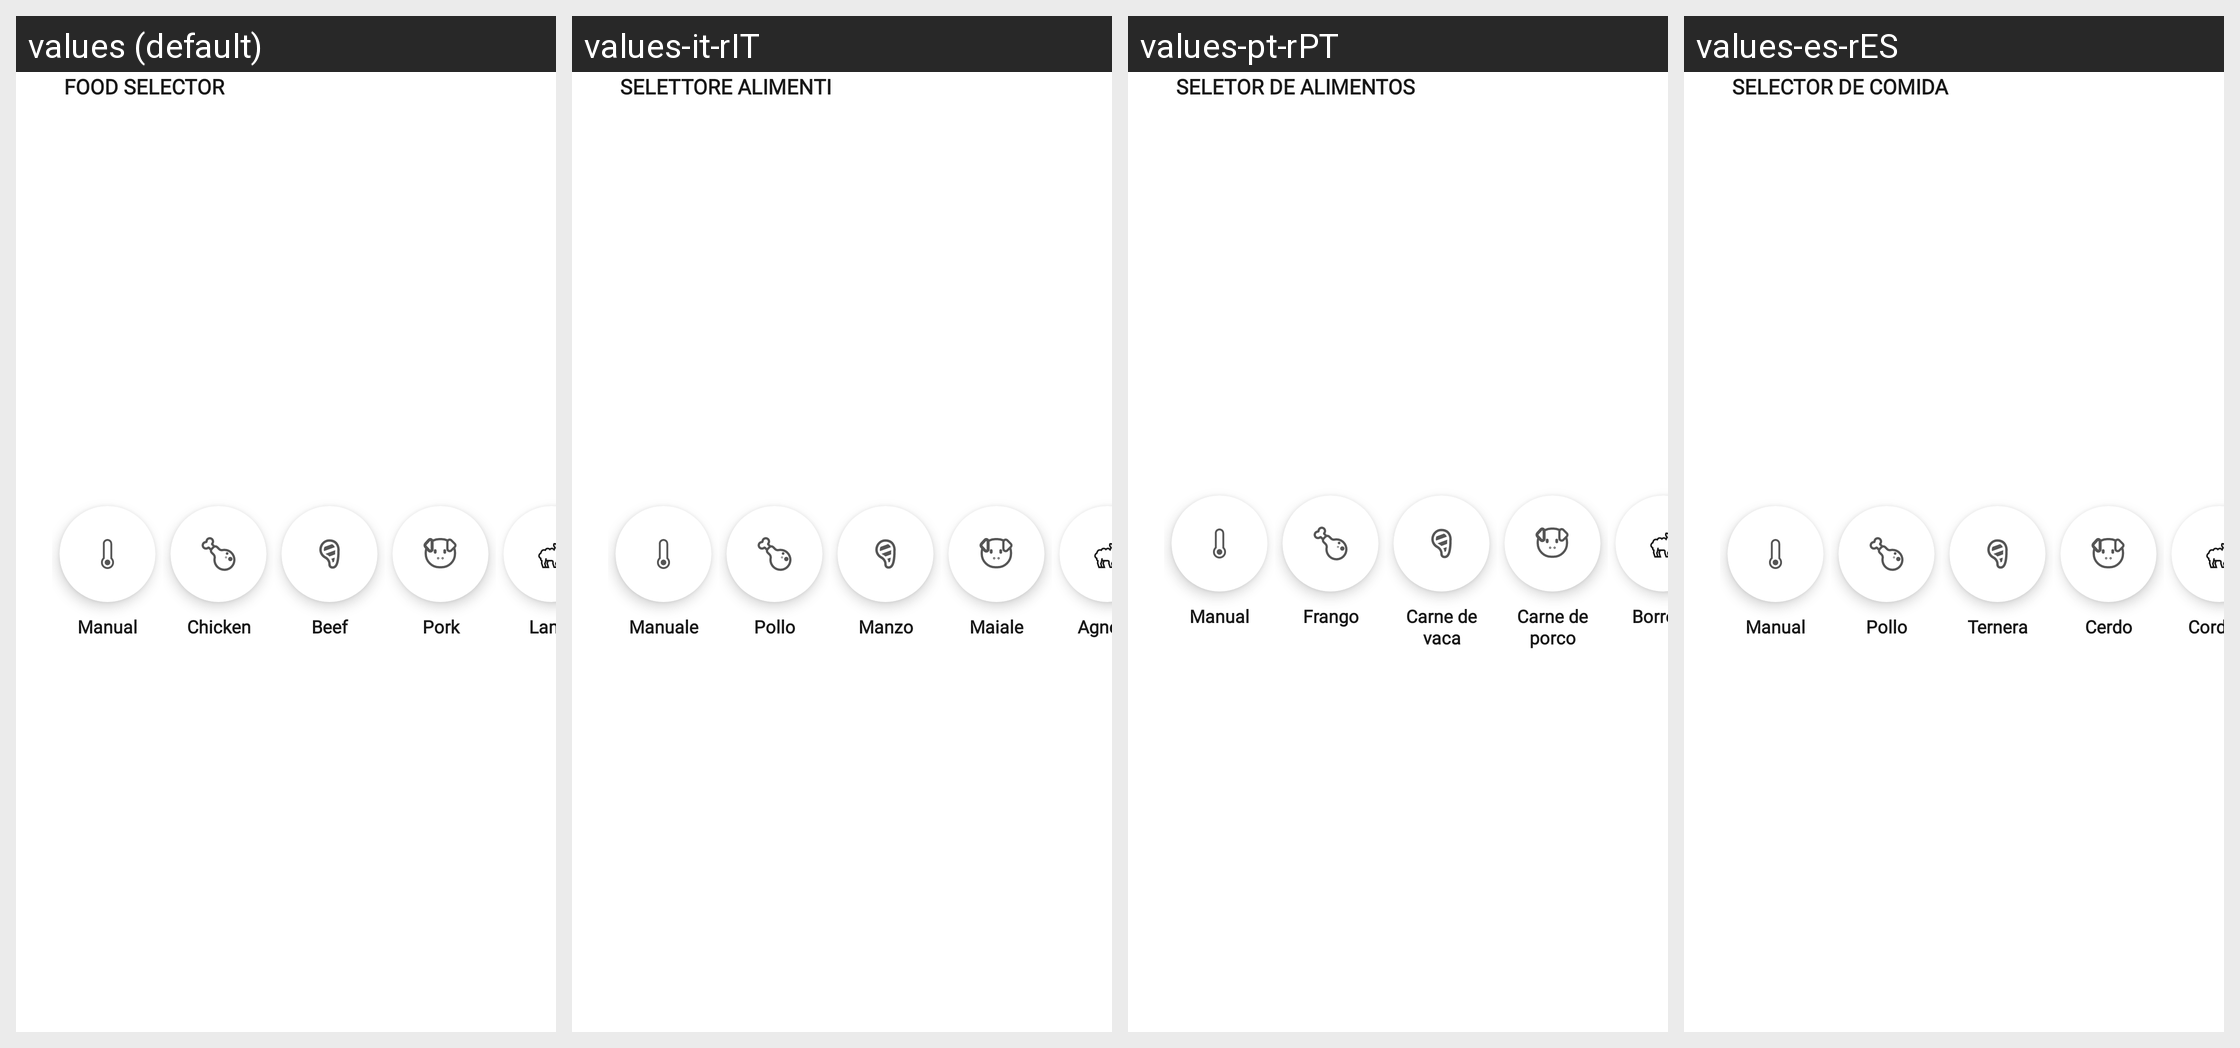

Here is an Android app screen in its default locale and in the app's own translations. Write out the translated-string differences for the strings that appear on this screen.
Android screen res/layout/menu_food_selector.xml rendered under 4 locales, left to right: values (default), values-it-rIT, values-pt-rPT, values-es-rES. Device: Nexus 5 (rendered at 1080×1920; each locale shown at half size, 540×960, under a caption strip naming it); theme Theme.NinjaConnectedKitchen.
Other locales in the repository, not shown: values-da-rDK, values-de-rDE, values-en-rGB, values-fi-rFI, values-fr-rCA, values-fr-rFR, values-nb-rNO, values-nl-rNL, values-sv-rSE.
Strings drawn on this screen, with the default value and each locale's value (text and hints the layout hard-codes, and strings that could not be matched under every locale, appear in the picture but are not listed):

food_type_select
  values: FOOD SELECTOR
  values-it-rIT: SELETTORE ALIMENTI
  values-pt-rPT: SELETOR DE ALIMENTOS
  values-es-rES: SELECTOR DE COMIDA

food_type_manual
  values: Manual
  values-it-rIT: Manuale
  values-pt-rPT: Manual
  values-es-rES: Manual

food_type_chicken
  values: Chicken
  values-it-rIT: Pollo
  values-pt-rPT: Frango
  values-es-rES: Pollo

food_type_beef
  values: Beef
  values-it-rIT: Manzo
  values-pt-rPT: Carne de vaca
  values-es-rES: Ternera

food_type_pork
  values: Pork
  values-it-rIT: Maiale
  values-pt-rPT: Carne de porco
  values-es-rES: Cerdo

lamb
  values: Lamb
  values-it-rIT: Agnello
  values-pt-rPT: Borrego
  values-es-rES: Cordero
